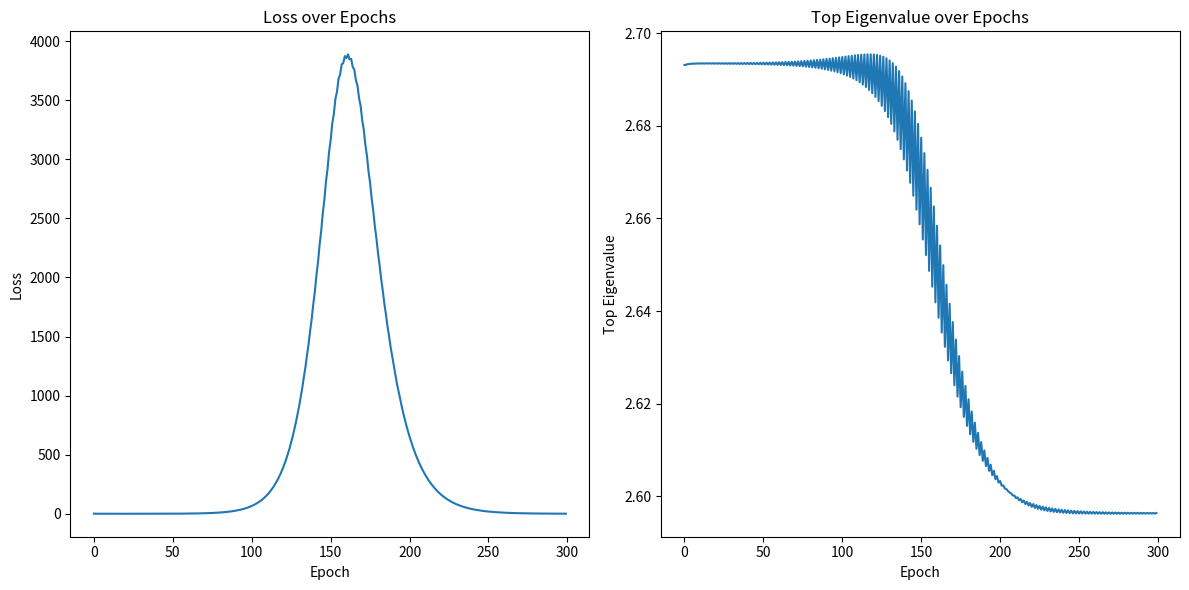

The script that saved this image:
import numpy as np
import matplotlib.pyplot as plt

# Set the random seed for reproducibility
np.random.seed(29)

# Initialize the dimensions of the data
d = 200  # Dimension of the feature space
n = 100  # Number of samples

# Generate a normally distributed dataset and normalize it
X = np.random.normal(0, 1, (n, d))
X = X / np.linalg.norm(X, axis=1, keepdims=True)

# Generate labels randomly from {1, -1}
y = np.random.choice([1, -1], n).reshape(n, 1)

# Regularization parameter
gamma = 1e-4

# Generate a random diagonal matrix for each sample, which is the Hessian.
random_diagonals = np.random.choice([1, -1], size=(n, d))
identity_matrix = np.eye(d)
Sigma = random_diagonals[:, :, np.newaxis] * identity_matrix[np.newaxis, :, :]

# Learning rate and epochs for gradient descent
lr = 38  # Learning rate
epoch = 300  # Number of epochs

# Initialize weights vector
w = np.zeros((d, 1))

# List to store loss values
losses = []
top_eigs = []
# Gradient descent loop
for t in range(epoch):
    # Compute gradient of the loss with respect to weights
    dfdw = X + gamma * np.einsum('nij,jk->nik', Sigma, w).squeeze(2)
    # Compute the function value
    f = X @ w + 0.5 * gamma * np.einsum('nij,jk,ik->nk', Sigma, w, w)
    # Update weights using gradient descent step
    w = w - 2 / n * lr * dfdw.T @ (f - y)
    # Compute and record the loss
    loss = 1 / n * np.linalg.norm(f - y) ** 2

    K = dfdw@dfdw.T
    top_eigs.append(np.linalg.norm(K,2))
    losses.append(loss)

fig, axs = plt.subplots(1, 2, figsize=(12, 6))  # Creating 1 row, 2 columns subplot

# Plotting the loss
axs[0].plot(losses)
axs[0].set_title('Loss over Epochs')
axs[0].set_xlabel('Epoch')
axs[0].set_ylabel('Loss')
axs[0].tick_params(axis='both', which='major', labelsize=10)

# Plotting the top eigenvalues
axs[1].plot(top_eigs)
axs[1].set_title('Top Eigenvalue over Epochs')
axs[1].set_xlabel('Epoch')
axs[1].set_ylabel('Top Eigenvalue')
axs[1].tick_params(axis='both', which='major', labelsize=10)

plt.tight_layout()
plt.show()

